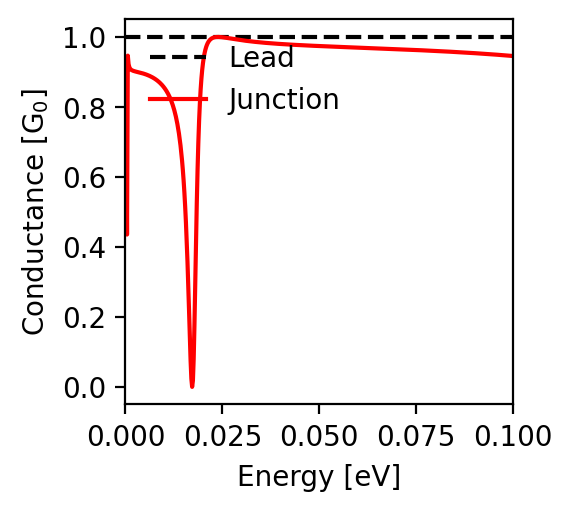

Data behind this chart, as committed beside it:
energy; conductance
-0.1; 0.946
-0.0998; 0.946
-0.0996; 0.946
-0.0994; 0.946
-0.0992; 0.946
-0.099; 0.946
-0.0988; 0.947
-0.0986; 0.947
-0.0984; 0.947
-0.0982; 0.947
-0.098; 0.947
-0.0978; 0.948
-0.0976; 0.948
-0.0974; 0.948
-0.0972; 0.948
-0.097; 0.948
-0.0968; 0.948
-0.0966; 0.949
-0.0964; 0.949
-0.0962; 0.949
-0.096; 0.949
-0.0958; 0.949
-0.0956; 0.949
-0.0954; 0.95
-0.0952; 0.95
-0.095; 0.95
-0.0948; 0.95
-0.0946; 0.95
-0.0944; 0.95
-0.0942; 0.951
-0.094; 0.951
-0.0938; 0.951
-0.0936; 0.951
-0.0934; 0.951
-0.0932; 0.951
-0.093; 0.952
-0.0928; 0.952
-0.0926; 0.952
-0.0924; 0.952
-0.0922; 0.952
-0.092; 0.952
-0.0918; 0.952
-0.0916; 0.953
-0.0914; 0.953
-0.0912; 0.953
-0.091; 0.953
-0.0908; 0.953
-0.0906; 0.953
-0.0904; 0.953
-0.0902; 0.954
-0.09; 0.954
-0.0898; 0.954
-0.0896; 0.954
-0.0894; 0.954
-0.0892; 0.954
-0.089; 0.954
-0.0888; 0.955
-0.0886; 0.955
-0.0884; 0.955
-0.0882; 0.955
... 941 more rows
